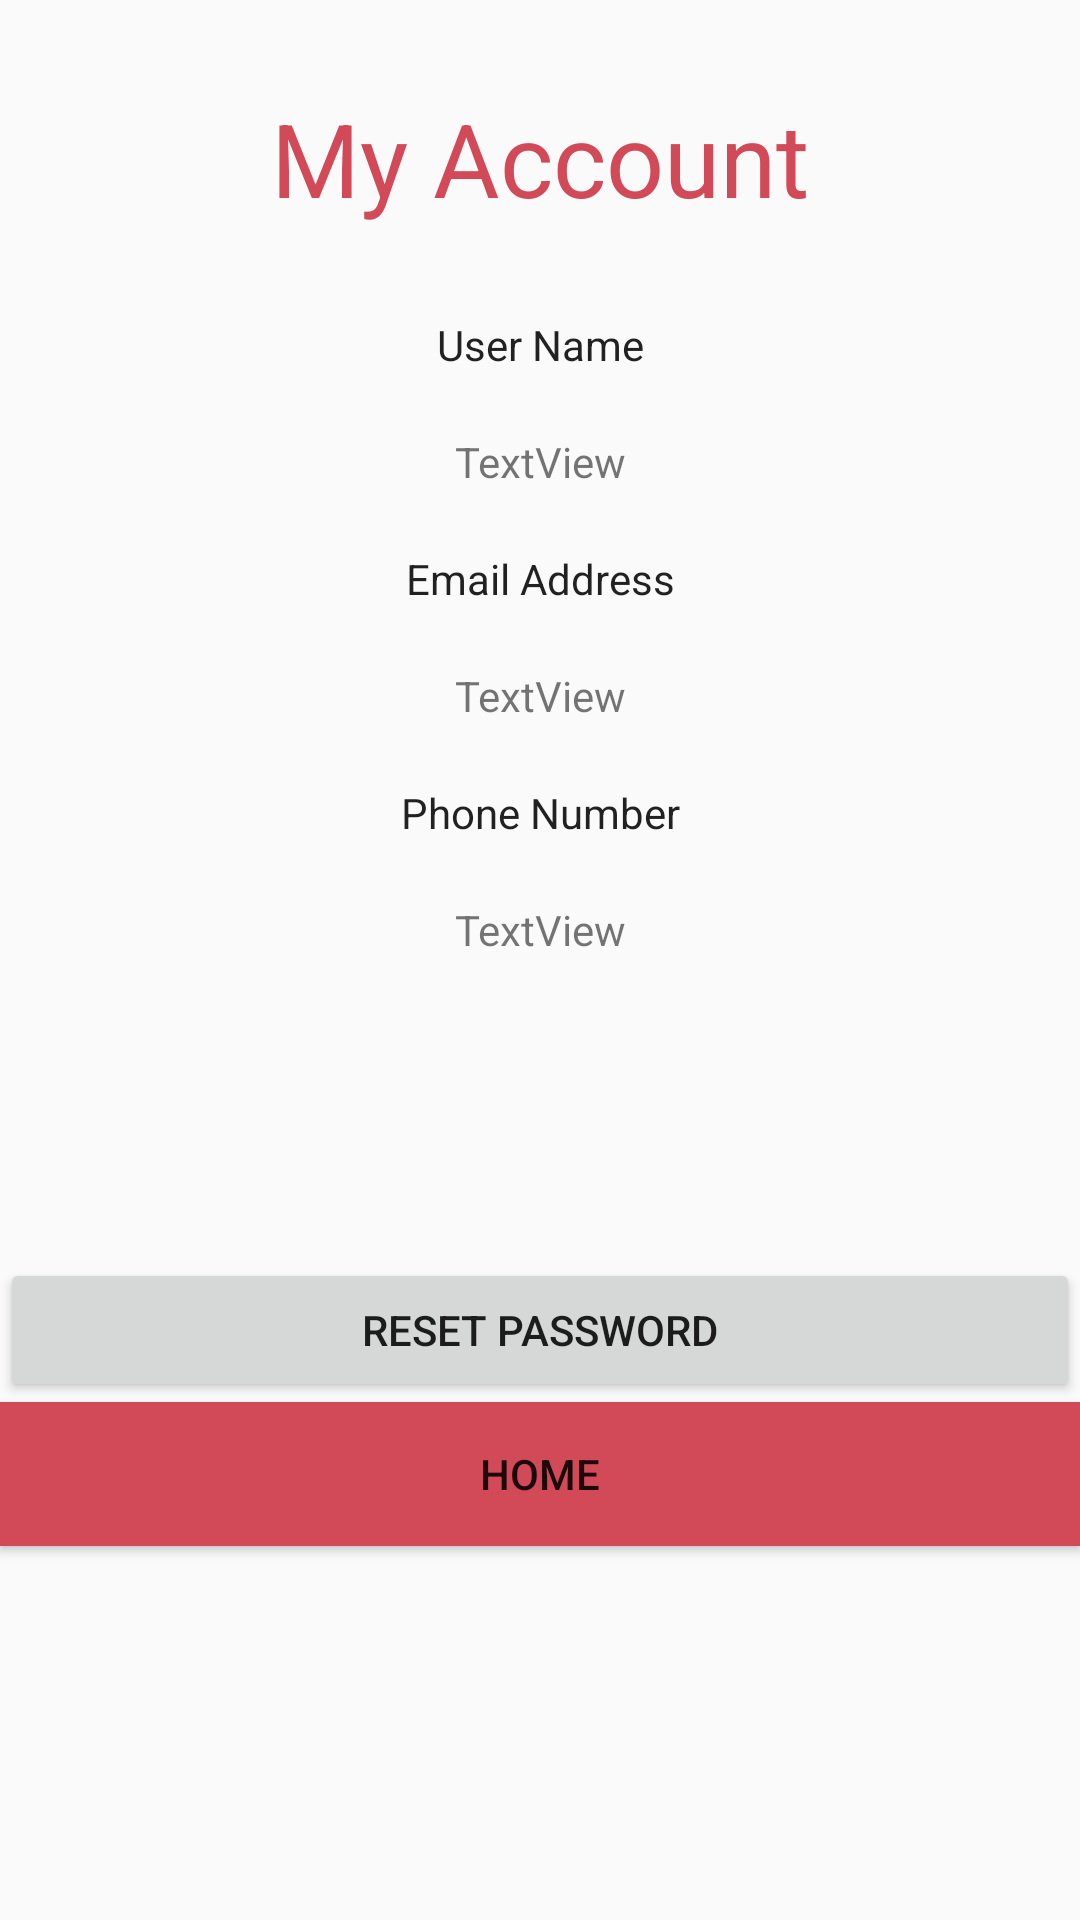

Layout XML and referenced resources for this Android screen:
<!-- AndroidManifest.xml: application theme AppTheme.NoActionBar -->
<!-- res/layout/activity_myaccount.xml -->
<?xml version="1.0" encoding="utf-8"?>
<LinearLayout xmlns:android="http://schemas.android.com/apk/res/android"
    xmlns:tools="http://schemas.android.com/tools"
    android:layout_width="match_parent"
    android:layout_height="match_parent"
    android:orientation="vertical">

    <TextView
        android:id="@+id/textView6"
        android:layout_width="match_parent"
        android:layout_height="wrap_content"
        android:layout_margin="30dp"
        android:gravity="center"
        android:text="My Account"
        android:textAppearance="@style/TextAppearance.AppCompat.Display1"
        android:textColor="@color/colorButton"
        tools:ignore="HardcodedText" />

    <TextView
        android:id="@+id/textView13"
        android:layout_width="match_parent"
        android:layout_height="wrap_content"
        android:gravity="center"
        android:text="User Name"
        android:textAppearance="@style/TextAppearance.AppCompat.Body1"
        tools:ignore="HardcodedText" />

    <TextView
        android:id="@+id/nameTxt"
        android:layout_width="match_parent"
        android:layout_height="wrap_content"
        android:layout_margin="20dp"
        android:gravity="center"
        android:text="TextView"
        tools:ignore="HardcodedText" />

    <TextView
        android:id="@+id/textView14"
        android:layout_width="match_parent"
        android:layout_height="wrap_content"
        android:gravity="center"
        android:text="Email Address"
        android:textAppearance="@style/TextAppearance.AppCompat.Body1"
        tools:ignore="HardcodedText" />

    <TextView
        android:id="@+id/emailTxt"
        android:layout_width="match_parent"
        android:layout_height="wrap_content"
        android:layout_margin="20dp"
        android:gravity="center"
        android:text="TextView"
        tools:ignore="HardcodedText" />

    <TextView
        android:id="@+id/textView15"
        android:layout_width="match_parent"
        android:layout_height="wrap_content"
        android:gravity="center"
        android:text="Phone Number"
        android:textAppearance="@style/TextAppearance.AppCompat.Body1"
        tools:ignore="HardcodedText" />

    <TextView
        android:id="@+id/phoneTxt"
        android:layout_width="match_parent"
        android:layout_height="wrap_content"
        android:layout_marginBottom="100dp"
        android:layout_marginLeft="20dp"
        android:layout_marginRight="20dp"
        android:layout_marginTop="20dp"
        android:gravity="center"
        android:text="TextView"
        tools:ignore="HardcodedText" />

    <Button
        android:id="@+id/resetBtn"
        style="@style/FirebaseUI.Button"
        android:layout_width="match_parent"
        android:layout_height="wrap_content"
        android:text="Reset Password"
        tools:ignore="HardcodedText" />

    <Button
        android:id="@+id/homeBtn"
        style="@style/FirebaseUI.Button"
        android:layout_width="match_parent"
        android:layout_height="wrap_content"
        android:background="@color/colorButton"
        android:text="Home"
        tools:ignore="HardcodedText" />

</LinearLayout>
<!-- resources referenced by this layout -->
<resources>
  <color name="colorButton">#d24958</color>
  <style name="AppTheme.NoActionBar">
          <item name="windowActionBar">false</item>
          <item name="windowNoTitle">true</item>
      </style>
</resources>
